Run: headless pygame with SDL's dummy video driver; simulated clock (each Clock.tick advances the game by its frame time, no real sleeping); random seed 0; keys injected as events and as key.get_pressed() state; no mouse input.
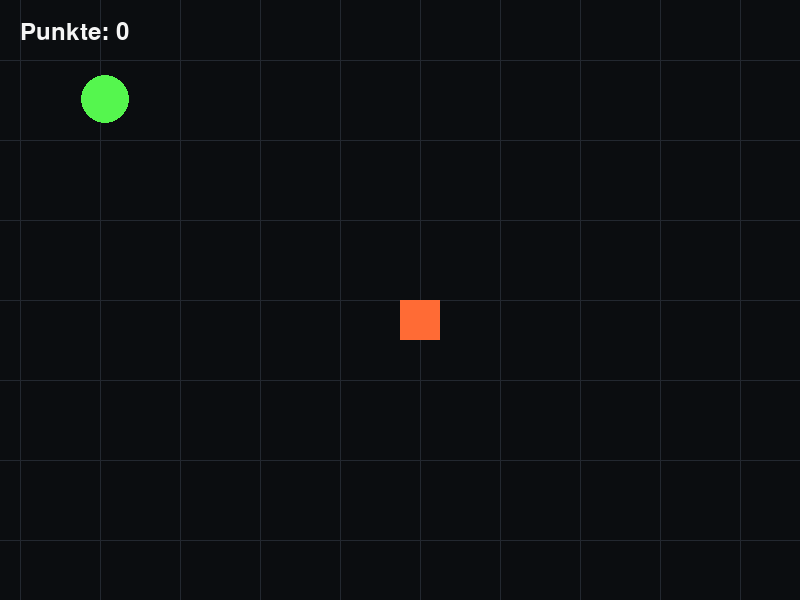
Frame 1 of 4 · flips 1–60 · no input
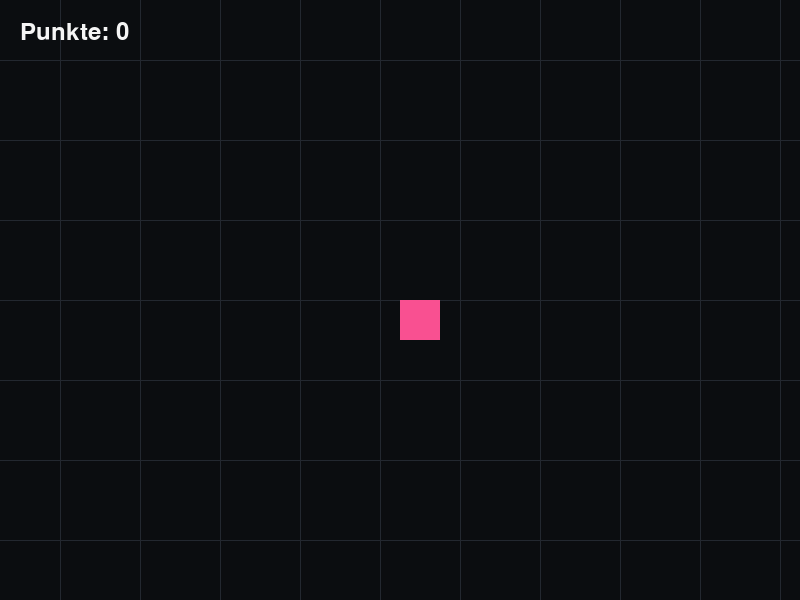
Frame 2 of 4 · flips 61–180 · tapped SPACE, RETURN · held RIGHT (→), D
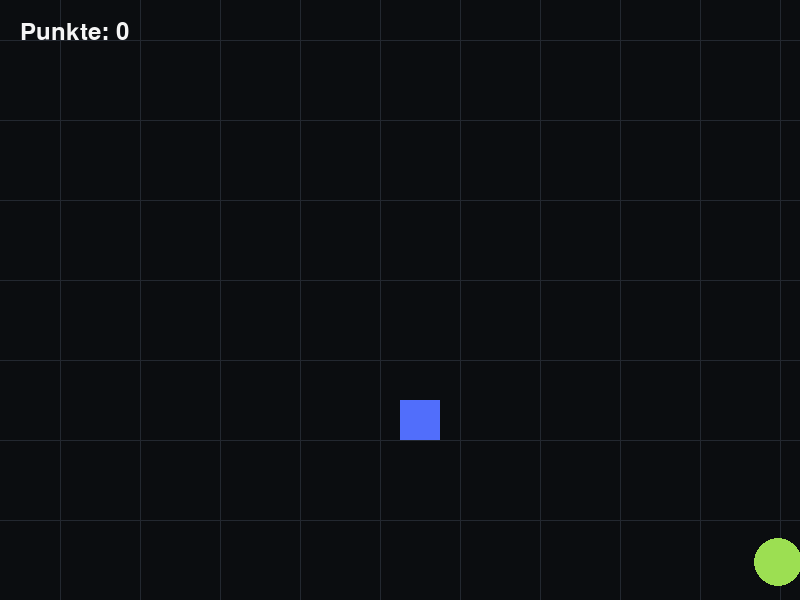
Frame 3 of 4 · flips 181–300 · held DOWN (↓), S
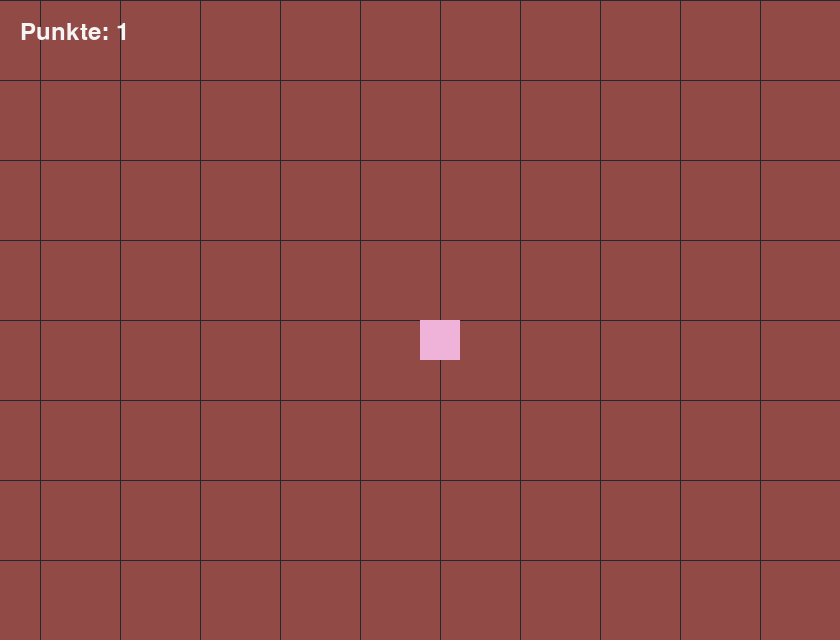
Frame 4 of 4 · flips 301–420 · held LEFT (←), A, UP (↑), W

The pygame program that drew these frames:

import random  # Fuer Zufallswerte.

import pygame


WIDTH = 800
HEIGHT = 600
WORLD_WIDTH = 2200  # Groesse der Spielwelt.
WORLD_HEIGHT = 1600  # Groesse der Spielwelt.
MIN_WINDOW_WIDTH = 500  # Minimale Fensterbreite.
MAX_WINDOW_WIDTH = 1200  # Maximale Fensterbreite.
MIN_WINDOW_HEIGHT = 400  # Minimale Fensterhoehe.
MAX_WINDOW_HEIGHT = 900  # Maximale Fensterhoehe.
WINDOW_SIZE_STEP = 40  # Schrittweite fuer Fensteraenderungen.
SQUARE_SIZE = 40
SPEED = 5
FPS = 60
BACKGROUND_COLOR = (11, 13, 16)
SQUARE_COLOR = (255, 107, 53)
GRID_COLOR = (35, 40, 48)  # Farbe des Rasters.
GRID_SIZE = 80  # Abstand der Rasterlinien.
BUBBLE_COUNT = 5  # Anzahl aktiver Blasen.
BUBBLE_RADIUS = 24  # Radius der Blasen.
BUBBLE_SPEED_MIN = -3  # Minimale Startgeschwindigkeit.
BUBBLE_SPEED_MAX = 3  # Maximale Startgeschwindigkeit.
BUBBLE_RESPAWN_MS = 10_000  # Intervall fuer neue Blasen.


def random_color() -> tuple[int, int, int]:
    return (
        random.randint(60, 255),
        random.randint(60, 255),
        random.randint(60, 255),
    )  # Erzeugt eine helle Farbe.


def create_bubble() -> dict[str, int | tuple[int, int, int]]:
    dx = 0
    dy = 0
    while dx == 0 and dy == 0:
        dx = random.randint(BUBBLE_SPEED_MIN, BUBBLE_SPEED_MAX)
        dy = random.randint(BUBBLE_SPEED_MIN, BUBBLE_SPEED_MAX)

    return {
        "x": random.randint(BUBBLE_RADIUS, WORLD_WIDTH - BUBBLE_RADIUS),
        "y": random.randint(BUBBLE_RADIUS, WORLD_HEIGHT - BUBBLE_RADIUS),
        "dx": dx,
        "dy": dy,
        "color": random_color(),
    }  # Erzeugt eine Blase.


def scaled_velocity(value: int, multiplier: float) -> float:
    return value * multiplier  # Skaliert die Geschwindigkeit.


def next_window_size(current_width: int, current_height: int) -> tuple[int, int]:
    next_width = current_width + random.choice((-WINDOW_SIZE_STEP, WINDOW_SIZE_STEP))
    next_height = current_height + random.choice((-WINDOW_SIZE_STEP, WINDOW_SIZE_STEP))
    next_width = max(MIN_WINDOW_WIDTH, min(next_width, MAX_WINDOW_WIDTH))
    next_height = max(MIN_WINDOW_HEIGHT, min(next_height, MAX_WINDOW_HEIGHT))
    return next_width, next_height  # Waehlt eine neue Fenstergroesse.


def main() -> None:
    pygame.init()
    window_width = WIDTH  # Aktuelle Fensterbreite.
    window_height = HEIGHT  # Aktuelle Fensterhoehe.
    screen = pygame.display.set_mode((window_width, window_height), pygame.RESIZABLE)
    pygame.display.set_caption("bubble popping")
    clock = pygame.time.Clock()
    font = pygame.font.SysFont(None, 36)  # Schrift fuer die Anzeige.

    x = WORLD_WIDTH // 2  # Startposition X.
    y = WORLD_HEIGHT // 2  # Startposition Y.
    square_color = SQUARE_COLOR  # Aktuelle Farbe der Figur.
    background_color = BACKGROUND_COLOR  # Aktuelle Hintergrundfarbe.
    bubbles = [create_bubble() for _ in range(BUBBLE_COUNT)]  # Startet mit Blasen.
    last_bubble_respawn = pygame.time.get_ticks()  # Startzeit fuer Respawn.
    score = 0  # Punktestand.
    bubble_speed_multiplier = 1.0  # Aktueller Tempofaktor.
    running = True

    while running:
        for event in pygame.event.get():
            if event.type == pygame.QUIT:
                running = False

        keys = pygame.key.get_pressed()
        moved = False  # Bewegung im aktuellen Frame.
        if keys[pygame.K_LEFT] or keys[pygame.K_a]:
            x -= SPEED
            moved = True
        if keys[pygame.K_RIGHT] or keys[pygame.K_d]:
            x += SPEED
            moved = True
        if keys[pygame.K_UP] or keys[pygame.K_w]:
            y -= SPEED
            moved = True
        if keys[pygame.K_DOWN] or keys[pygame.K_s]:
            y += SPEED
            moved = True

        x = max(0, min(x, WORLD_WIDTH - SQUARE_SIZE))  # Begrenzt X.
        y = max(0, min(y, WORLD_HEIGHT - SQUARE_SIZE))  # Begrenzt Y.

        if moved and random.random() < 0.08:  # Aendert die Figurfarbe gelegentlich.
            square_color = random_color()

        for bubble in bubbles:
            bubble["x"] += scaled_velocity(bubble["dx"], bubble_speed_multiplier)  # Bewegt die Blase.
            bubble["y"] += scaled_velocity(bubble["dy"], bubble_speed_multiplier)  # Bewegt die Blase.

            if bubble["x"] <= BUBBLE_RADIUS or bubble["x"] >= WORLD_WIDTH - BUBBLE_RADIUS:
                bubble["dx"] *= -1  # Prallt horizontal ab.
                bubble["color"] = random_color()  # Aendert die Farbe.
            if bubble["y"] <= BUBBLE_RADIUS or bubble["y"] >= WORLD_HEIGHT - BUBBLE_RADIUS:
                bubble["dy"] *= -1  # Prallt vertikal ab.
                bubble["color"] = random_color()  # Aendert die Farbe.

        player_center_x = x + SQUARE_SIZE // 2
        player_center_y = y + SQUARE_SIZE // 2
        remaining_bubbles = []
        for bubble in bubbles:
            distance_x = player_center_x - bubble["x"]
            distance_y = player_center_y - bubble["y"]
            collision_distance = BUBBLE_RADIUS + SQUARE_SIZE // 2
            if distance_x * distance_x + distance_y * distance_y <= collision_distance * collision_distance:
                score += 1  # Erhoeht den Punktestand.
                background_color = random_color()  # Aendert den Hintergrund.
                bubble_speed_multiplier += 0.1  # Erhoeht das Tempo.
                window_width, window_height = next_window_size(window_width, window_height)  # Aendert die Fenstergroesse.
                screen = pygame.display.set_mode((window_width, window_height), pygame.RESIZABLE)  # Aktualisiert das Fenster.
            else:
                remaining_bubbles.append(bubble)
        bubbles = remaining_bubbles  # Entfernt geplatzte Blasen.

        now = pygame.time.get_ticks()
        if now - last_bubble_respawn >= BUBBLE_RESPAWN_MS:
            while len(bubbles) < BUBBLE_COUNT:
                bubbles.append(create_bubble())  # Fuellt Blasen wieder auf.
            last_bubble_respawn = now  # Setzt den Timer neu.

        camera_x = max(0, min(x - window_width // 2, WORLD_WIDTH - window_width))  # Berechnet Kamera X.
        camera_y = max(0, min(y - window_height // 2, WORLD_HEIGHT - window_height))  # Berechnet Kamera Y.

        screen.fill(background_color)
        for grid_x in range(0, WORLD_WIDTH + 1, GRID_SIZE):  # Zeichnet vertikale Linien.
            pygame.draw.line(
                screen,
                GRID_COLOR,
                (grid_x - camera_x, -camera_y),
                (grid_x - camera_x, WORLD_HEIGHT - camera_y),
            )
        for grid_y in range(0, WORLD_HEIGHT + 1, GRID_SIZE):  # Zeichnet horizontale Linien.
            pygame.draw.line(
                screen,
                GRID_COLOR,
                (-camera_x, grid_y - camera_y),
                (WORLD_WIDTH - camera_x, grid_y - camera_y),
            )

        for bubble in bubbles:
            bubble_screen_x = bubble["x"] - camera_x
            bubble_screen_y = bubble["y"] - camera_y
            pygame.draw.circle(
                screen,
                bubble["color"],
                (int(bubble_screen_x), int(bubble_screen_y)),
                BUBBLE_RADIUS,
            )  # Zeichnet die Blase.

        player_screen_x = x - camera_x  # Bildschirmposition X.
        player_screen_y = y - camera_y  # Bildschirmposition Y.
        pygame.draw.rect(screen, square_color, (player_screen_x, player_screen_y, SQUARE_SIZE, SQUARE_SIZE))
        score_surface = font.render(f"Punkte: {score}", True, (245, 245, 245))
        screen.blit(score_surface, (20, 20))  # Zeichnet die Punkte.
        pygame.display.flip()
        clock.tick(FPS)

    pygame.quit()


if __name__ == "__main__":
    main()
